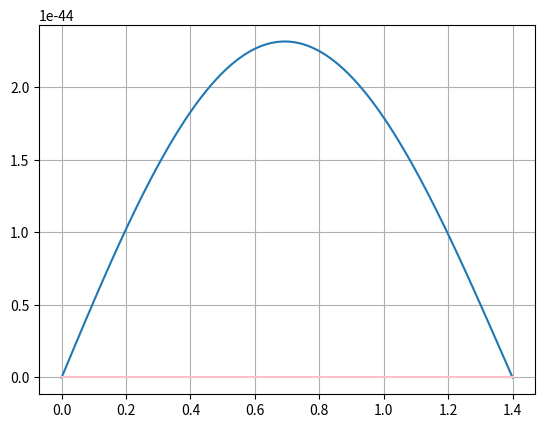

Reproduce this figure in Python.
# import numpy as np
# import matplotlib.pyplot as plt


# def analytical(x: float, t: float, m: int):
#     analytical = 0
    
#     for i in range(1, m + 1):
#         an = (-2*((-1)**m -1)/(np.pi*m)) * np.exp(-m ** 2 * np.pi ** 2 * t*9/16) * np.sin(m * np.pi * x)
#         analytical += an
#     return  analytical


# def initial(x):
#     return 3 * x ** 4 - 8 * x ** 3 + 6 * x ** 2


# n = 100
# m = 10
# dx = np.sqrt(2) / n
# dt = 0.0001


# xlist = [i * dx for i in range(n)]

# # Define the iteration limits
# iteration_limits = [10, 1000, 100000]

# # Loop through each iteration limit and plot the solution
# for iter_limit in iteration_limits:
#     u_n = [initial(x) for x in xlist] 
#     u_n1 = np.zeros(n)
#     iter = 0

   
#     while iter < iter_limit:
#         for i in range(1, n - 1):
#             u_n1[i] = u_n[i] + (dt / dx / dx) * (u_n[i + 1] - 2 * u_n[i] + u_n[i - 1])
#         u_n1[0] = u_n1[1]  
#         u_n1[n - 1] = u_n1[n - 2]  
#         u_n = u_n1.copy()
#         iter += 1

 
#     anall_solution = [analytical(x, iter_limit * dt, m) for x in xlist]
    
#     # Plotting
#     plt.plot(xlist, u_n, label=f"Numerical solution (iter={iter_limit})")
#     plt.plot(xlist, anall_solution, '--', label=f"Analytical solution (iter={iter_limit})")
#     plt.xlabel("x")
#     plt.ylabel("u(x)")
#     plt.legend()
#     plt.grid()
#     plt.title(f"Comparison of Numerical and Analytical Solutions at Iteration {iter_limit}")
#     plt.show()
import numpy as np
import matplotlib.pyplot as plt

def analytical(x: float, t: float, m: int):
    analytical = 0
    
    for i in range(1, m + 1):
        an = (-2*((-1)**m -1)/(np.pi*m)) * np.exp(-m ** 2 * np.pi ** 2 * t*9/16) * np.sin(m * np.pi * x/4)
        analytical += an
    return  analytical

def initial(x):
    return 1

n=100
m=10

dx=np.sqrt(2)/n
dt=0.0001

xlist=[i*dx for i in range(n)]
u_n=[initial(x) for x in xlist]
u_n1=np.zeros(n)
iter=0
anall_solution=[]
j=0
while iter<=100000: #100,100000
    diff=0
    for i in range(1,n-1):
        u_n1[i]=u_n[i]+(dt/dx/dx)*(u_n[i+1]-2*u_n[i]+u_n[i-1])
    u_n1[0]=0
    u_n1[n-1]=0

    u_n=u_n1
    iter+=1
for i in range(n):
    anall_solution.append(analytical(i*dx,(j-1)*dt,m))
plt.plot(xlist,u_n,label="numerical solution")
plt.plot(xlist,anall_solution,color='pink', label="Analytical solution")
plt.grid()
plt.show()